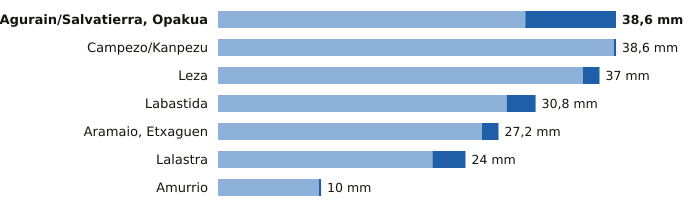

The file beside this chart, header and first rows:
estacion, provincia, indicativo, mm_6_dias_anteriores, mm_hoy, mm_7_dias, horas_de_hoy
Agurain/Salvatierra, Opakua, Álava, 9073X, 29.8, 8.8, 38.6, 12
Campezo/Kanpezu, Álava, 9178X, 38.4, 0.2, 38.6, 11
Leza, Álava, 9145X, 35.4, 1.6, 37.0, 11
Labastida, Álava, 9122I, 28.0, 2.8, 30.8, 12
Aramaio, Etxaguen, Álava, 1044X, 25.6, 1.6, 27.2, 10
Lalastra, Álava, 9060X, 20.8, 3.2, 24.0, 12
Amurrio, Álava, 1060X, 9.8, 0.2, 10.0, 12
